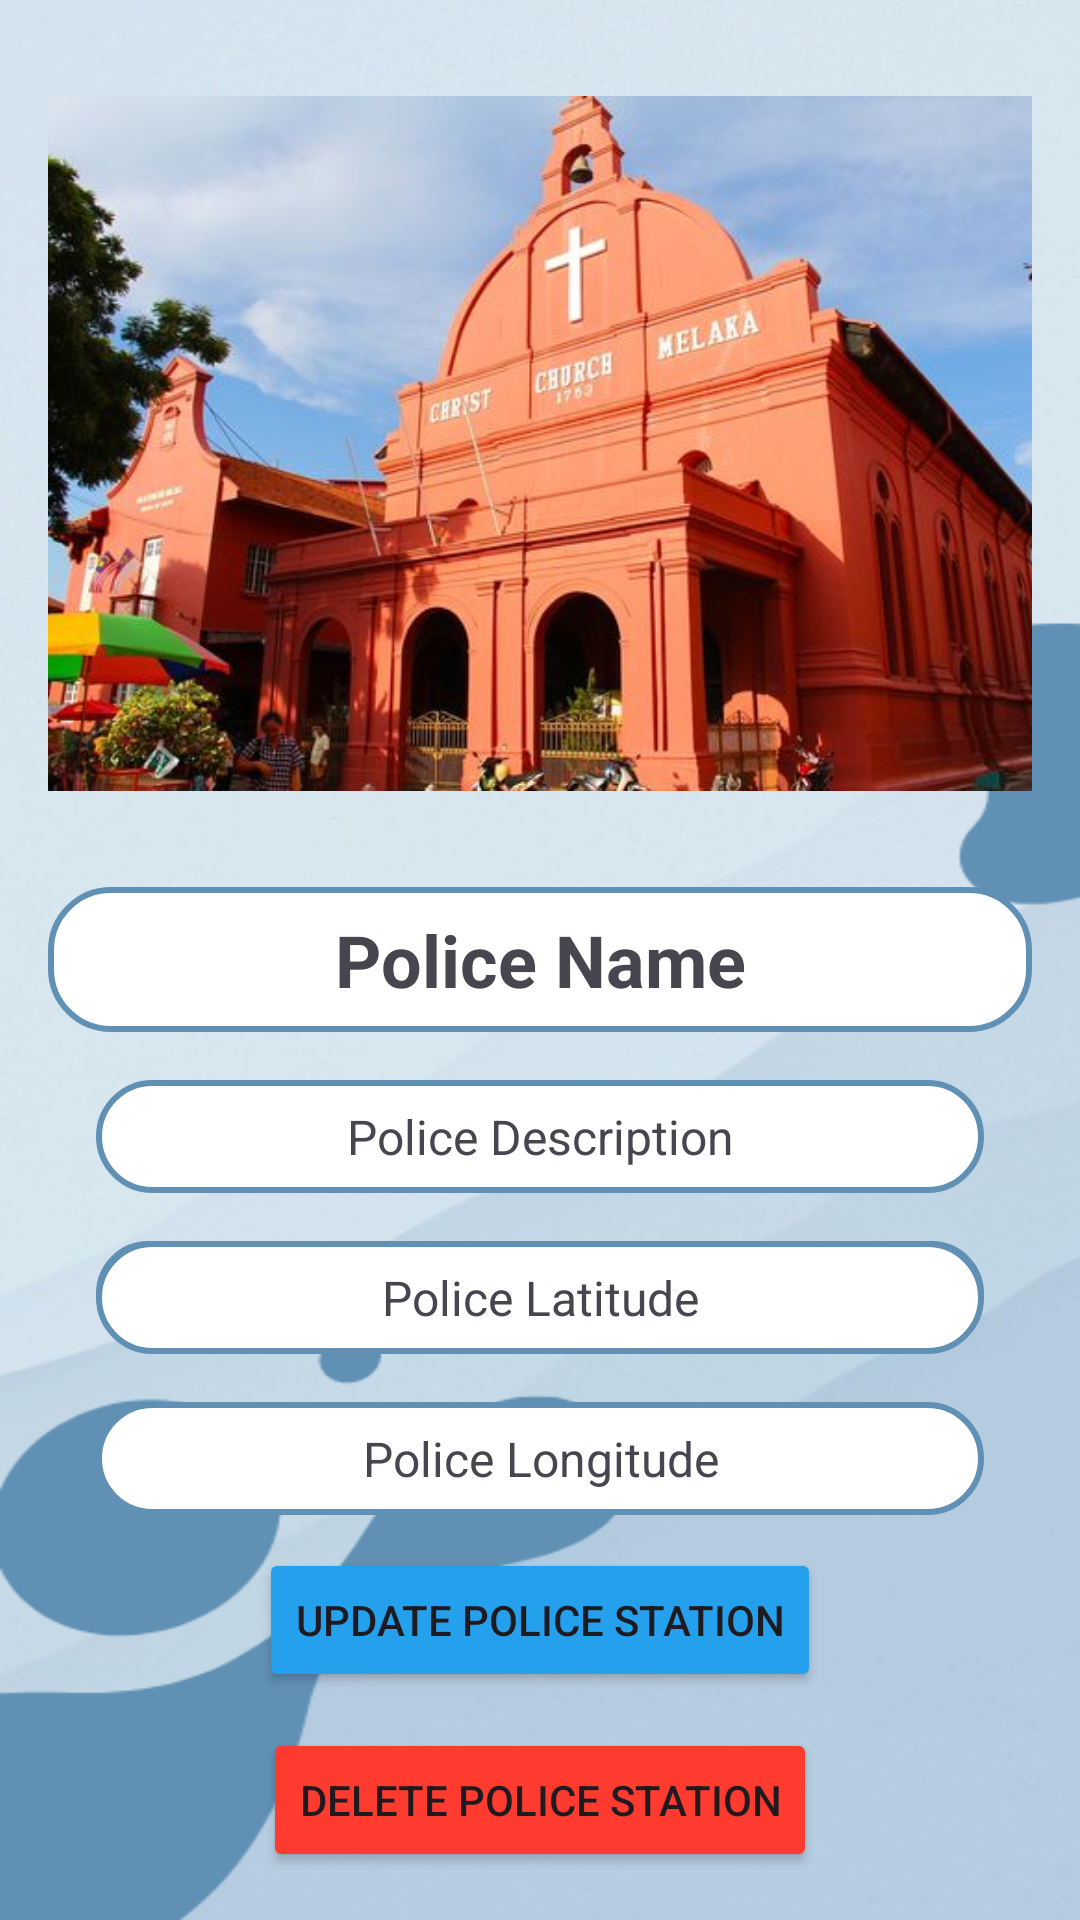

This screen was rendered from an Android layout file. Write that file and the resources it references.
<!-- AndroidManifest.xml: application theme Theme.TravelWell_v1 -->
<!-- res/layout/activity_polices_info.xml -->
<?xml version="1.0" encoding="utf-8"?>
<RelativeLayout xmlns:android="http://schemas.android.com/apk/res/android"
    xmlns:tools="http://schemas.android.com/tools"
    android:layout_width="match_parent"
    android:layout_height="match_parent"
    tools:context=".PolicesInfo"
    android:padding="16dp"
    android:background="@drawable/background_4">

    <ImageView
        android:id="@+id/policeImgView"
        android:layout_width="match_parent"
        android:layout_height="0dp"
        android:layout_above="@+id/policeNameTxtView"
        android:layout_alignParentTop="true"
        android:layout_marginTop="16dp"
        android:layout_marginBottom="16dp"
        android:scaleType="centerCrop"
        android:src="@drawable/dutch_square" />

    <TextView
        android:id="@+id/policeNameTxtView"
        android:layout_width="match_parent"
        android:layout_height="wrap_content"
        android:gravity="center"
        android:text="Police Name"
        android:textSize="24sp"
        android:textStyle="bold"
        android:layout_centerVertical="true"
        android:layout_marginTop="16dp"
        android:background="@drawable/white_background"
        android:padding="8dp"/>

    <TextView
        android:id="@+id/policeDescriptionTextView"
        android:layout_width="match_parent"
        android:layout_height="wrap_content"
        android:gravity="center"
        android:text="Police Description"
        android:textSize="16sp"
        android:layout_below="@+id/policeNameTxtView"
        android:layout_marginStart="16dp"
        android:layout_marginEnd="16dp"
        android:layout_marginTop="16dp"
        android:background="@drawable/white_background"
        android:padding="8dp"/>

    <TextView
        android:layout_width="match_parent"
        android:layout_height="wrap_content"
        android:id="@+id/policeNumberTextView"
        android:gravity="center"
        android:layout_below="@+id/policeDescriptionTextView"
        android:text="Police Number"
        android:layout_marginStart="16dp"
        android:layout_marginEnd="16dp"
        android:layout_marginTop="16dp"
        android:background="@drawable/white_background"
        android:padding="8dp"/>

    <TextView
        android:layout_width="match_parent"
        android:layout_height="wrap_content"
        android:id="@+id/policeLatitudeTextView"
        android:gravity="center"
        android:text="Police Latitude"
        android:textSize="16sp"
        android:layout_below="@+id/policeDescriptionTextView"
        android:layout_marginStart="16dp"
        android:layout_marginEnd="16dp"
        android:layout_marginTop="16dp"
        android:background="@drawable/white_background"
        android:padding="8dp" />

    <TextView
        android:layout_width="match_parent"
        android:layout_height="wrap_content"
        android:id="@+id/policeLongitudeTextView"
        android:gravity="center"
        android:text="Police Longitude"
        android:textSize="16sp"
        android:layout_below="@+id/policeLatitudeTextView"
        android:layout_marginStart="16dp"
        android:layout_marginEnd="16dp"
        android:layout_marginTop="16dp"
        android:background="@drawable/white_background"
        android:padding="8dp" />

    <Button
        android:layout_width="wrap_content"
        android:layout_height="wrap_content"
        android:id="@+id/policeUpdateButton"
        android:layout_above="@+id/policeDeleteButton"
        android:layout_centerHorizontal="true"
        android:text="Update Police Station"
        android:backgroundTint="@color/green"
        android:layout_marginTop="12dp"/>

    <Button
        android:id="@+id/policeDeleteButton"
        android:layout_width="wrap_content"
        android:layout_height="wrap_content"
        android:layout_alignParentBottom="true"
        android:layout_centerHorizontal="true"
        android:text="Delete Police Station"
        android:backgroundTint="@color/red"
        android:layout_marginTop="12dp" />

</RelativeLayout>
<!-- resources referenced by this layout -->
<resources>
  <color name="green">#24a0ed </color>
  <color name="red">#FF3B30</color>
  <!-- drawable background_4: png bitmap (drawable, 152336 bytes) -->
  <!-- drawable dutch_square: jpg bitmap (drawable, 43652 bytes) -->
  <!-- drawable white_background (drawable) -->
  <?xml version="1.0" encoding="utf-8"?>
  <selector xmlns:android="http://schemas.android.com/apk/res/android">
  
      <item>
          <shape
              android:shape="rectangle">
  
              <solid android:color="@color/white"/>
              <corners android:radius="20dp"/>
              <stroke android:width="2dp"
                  android:color="@color/primary"/>
          </shape>
  
      </item>
  
  </selector>
  <style name="Theme.TravelWell_v1" parent="Base.Theme.TravelWell_v1" />
  <color name="white">#FFFFFFFF</color>
  <color name="primary">#6090b4</color>
  <style name="Base.Theme.TravelWell_v1" parent="Theme.Material3.DayNight.NoActionBar">
          
           <item name="colorPrimary">@color/primary</item>
      </style>
</resources>
